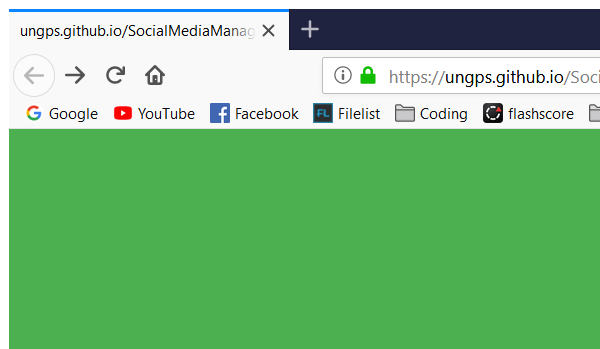
Task: RPA Hackathon
Workflow: ~Main

Step 1: Attach Browser 'firefox.exe' (firefox.exe)

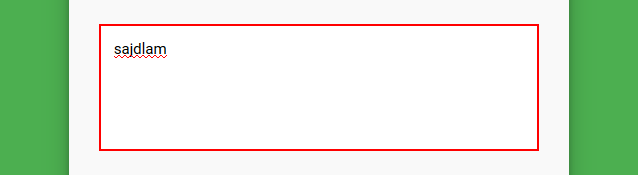
Step 2: get-text from the text box

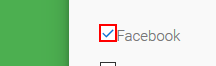
Step 3: get-attribute of the text box 'facebook'

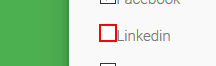
Step 4: get-attribute of the text box 'linkedin'

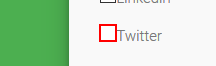
Step 5: get-attribute of the text box 'twitter'

Step 6: click on the button (firefox.exe) (no picture)

Step 7: type [facebook_username] into the text box 'email' (no picture)

Step 8: type [facebook_password] into the text box 'pass' (no picture)

Step 9: click on the button (no picture)

Step 10: click on the element (no picture)

Step 11: type a value into the element (no picture)

Step 12: click on the element (no picture)

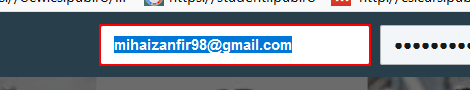
Step 13: Set Text 'INPUT  login-email' on the text box 'login-email'

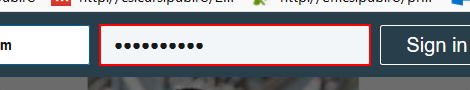
Step 14: Set Text 'INPUT  login-password' on the text box 'login-password'

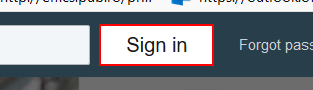
Step 15: click on the text box 'login-submit'

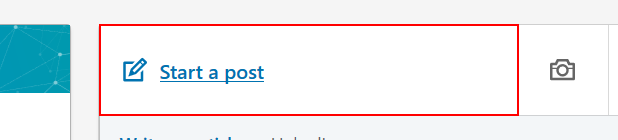
Step 16: click on the button

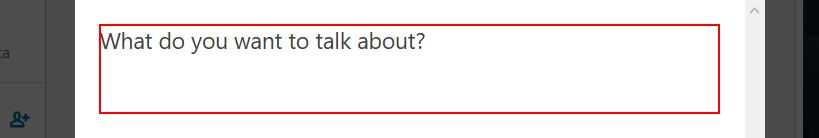
Step 17: type [msgToPost] into the element

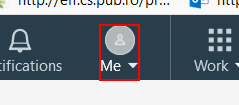
Step 18: click on the button 'nav-settings__dropdown-trigger'

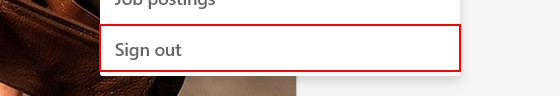
Step 19: click on the list item

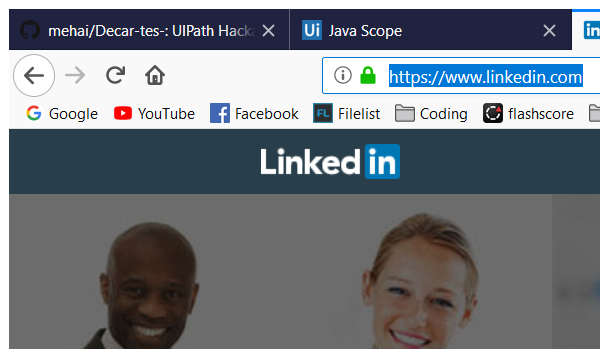
Step 20: Close Window 'firefox.exe LinkedIn:'

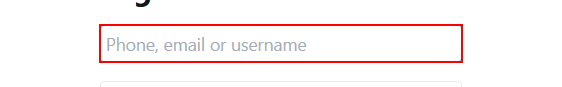
Step 21: Set Text 'INPUT' on the text box 'session[username_or_email]'

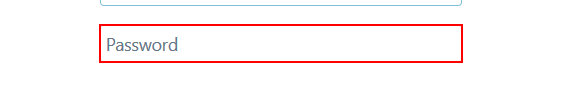
Step 22: Set Text 'INPUT' on the text box 'session[password]'

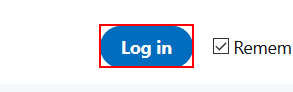
Step 23: click on the button

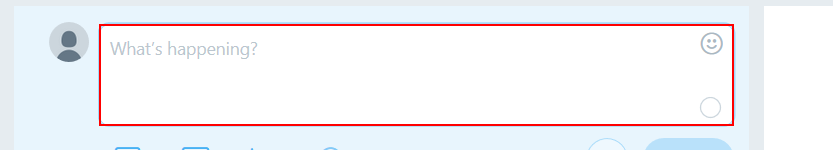
Step 24: type [msgToPost] into the element 'tweet-box-home-timeline'

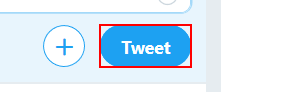
Step 25: click on the button 'Tweet      Reply'

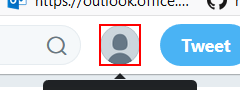
Step 26: click on the link 'user-dropdown-toggle'

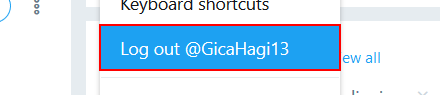
Step 27: click on the button

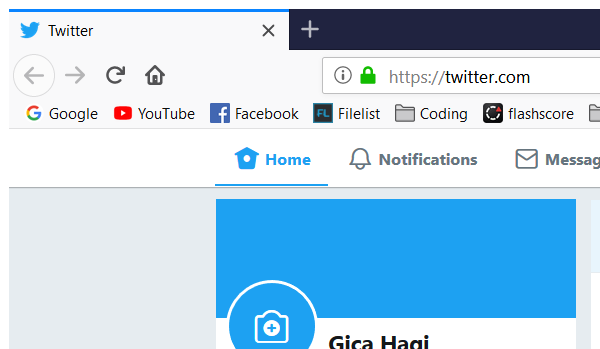
Step 28: Close Window 'firefox.exe  Twitter'